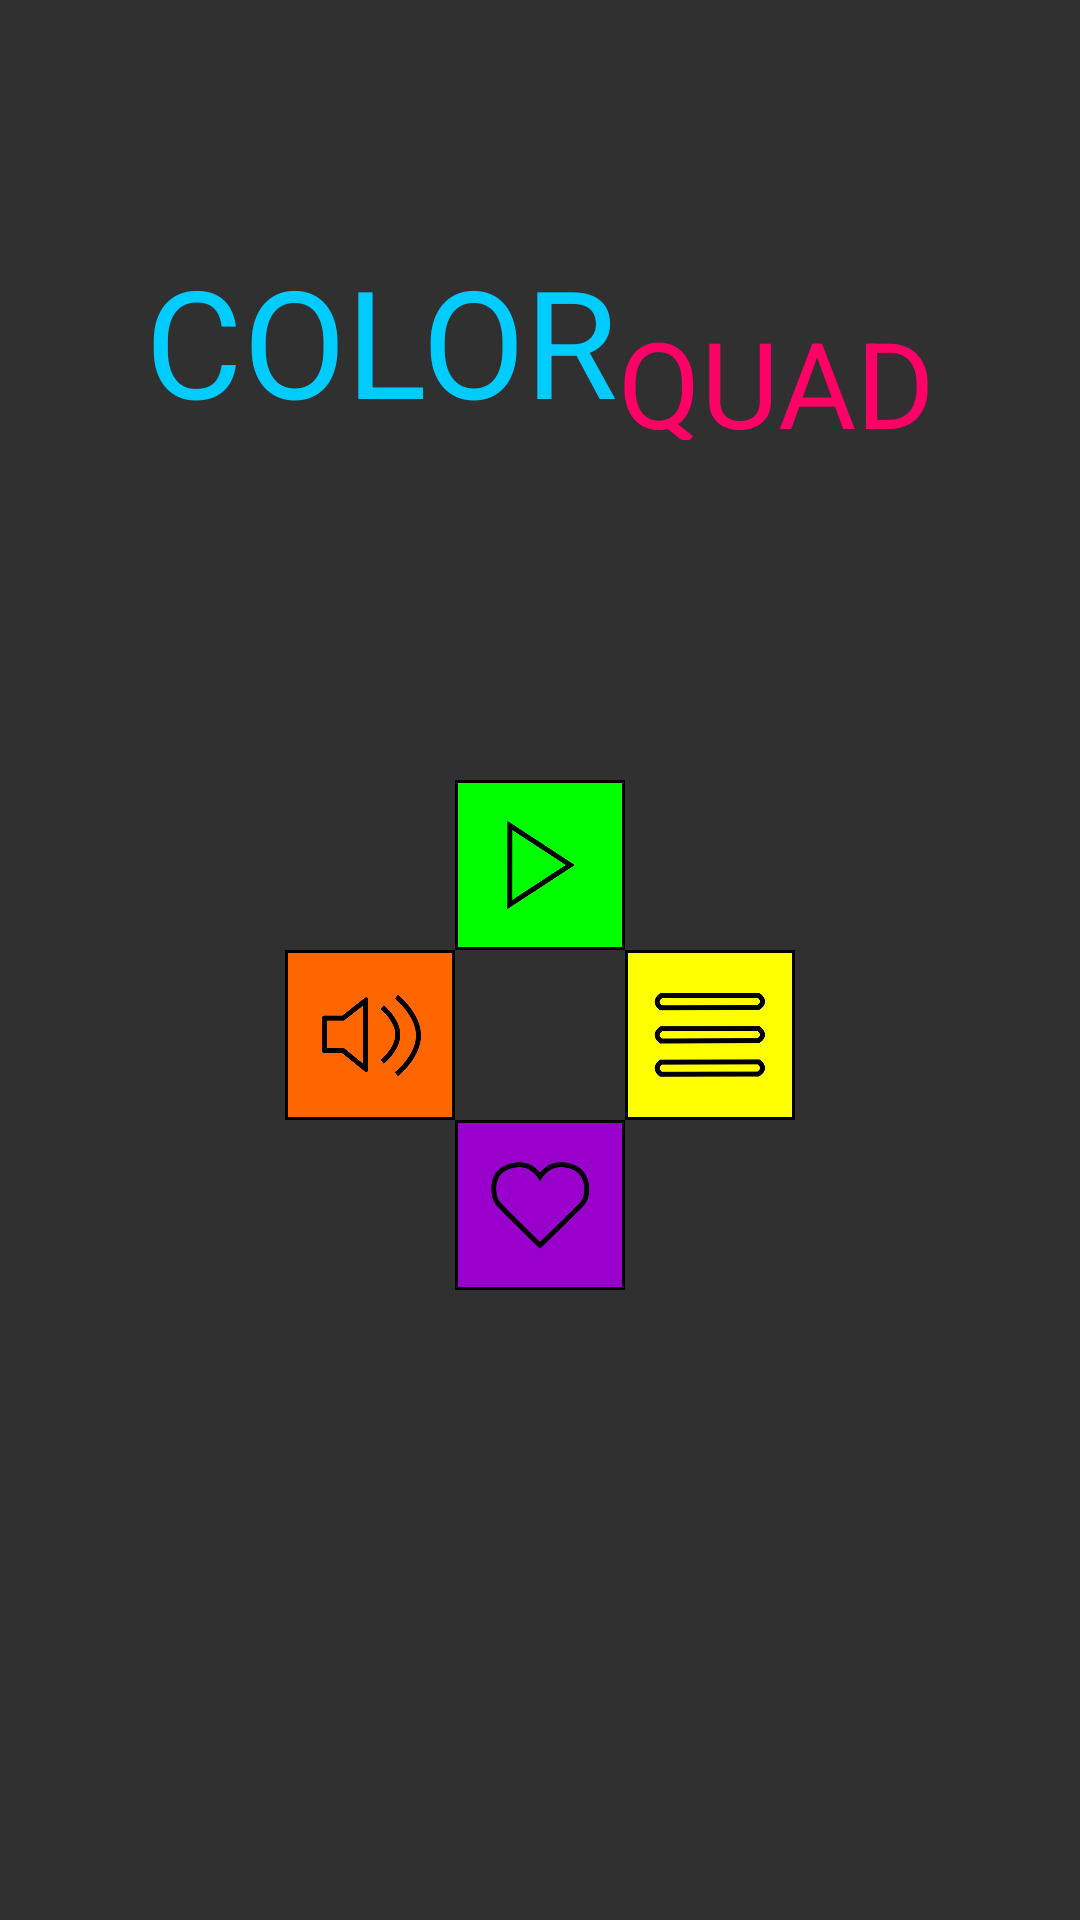

Reconstruct the res/layout file that produces this screen, plus the resources it refers to.
<!-- AndroidManifest.xml: application theme AppTheme -->
<!-- res/layout/main_menu.xml -->
<?xml version="1.0" encoding="utf-8"?>

<RelativeLayout xmlns:android="http://schemas.android.com/apk/res/android"
    android:layout_width="match_parent"
    android:layout_height="match_parent"
    android:id="@+id/layout"
    android:background="@drawable/dark_wall">
    <LinearLayout
        android:orientation="horizontal"
        android:layout_width="wrap_content"
        android:layout_height="wrap_content"
        android:layout_alignParentTop="true"
        android:layout_centerHorizontal="true"
        android:layout_marginTop="80dp">

        <TextView
            android:layout_width="wrap_content"
            android:layout_height="wrap_content"
            android:textSize="50sp"
            android:textColor="@color/cyan"
            android:text="COLOR"
            android:id="@+id/title_color" />

        <TextView
            android:layout_width="wrap_content"
            android:layout_height="wrap_content"
            android:textSize="40sp"
            android:layout_marginTop="10dp"
            android:textColor="@color/pink"
            android:text="QUAD"
            android:id="@+id/title_quad" />
    </LinearLayout>

    <TableLayout
        android:layout_width="170dp"
        android:layout_height="220dp"
        android:layout_centerVertical="true"
        android:paddingTop="50dp"
        android:layout_centerHorizontal="true">

        <TableRow
            android:layout_width="match_parent"
            android:layout_height="match_parent">
            <ImageButton
                android:layout_width="0dp"
                android:layout_height="wrap_content"
                android:id="@+id/but0"
                android:background="@null"
                android:clickable="false"
                android:adjustViewBounds="true"
                android:layout_weight="1"
                android:layout_column="0" />

            <ImageButton
                android:layout_width="0dp"
                android:layout_height="wrap_content"
                android:id="@+id/button_play"
                android:background="@drawable/rectangle_green"
                android:src="@drawable/play"
                android:layout_weight="1"
                android:adjustViewBounds="true"
                android:scaleType="fitXY"
                android:layout_column="0" />

            <ImageButton
                android:layout_width="0dp"
                android:layout_height="wrap_content"
                android:background="@null"
                android:clickable="false"
                android:layout_weight="1"
                android:id="@+id/but1"
                android:adjustViewBounds="true"
                android:layout_column="0" />
        </TableRow>
        <TableRow
            android:layout_width="match_parent"
            android:layout_height="match_parent">
            <ImageButton
                android:layout_width="0dp"
                android:layout_height="wrap_content"
                android:id="@+id/button_sound"
                android:background="@drawable/rectangle_orange"
                android:src="@drawable/sound"
                android:adjustViewBounds="true"
                android:scaleType="fitXY"
                android:layout_weight="1"
                android:layout_column="0" />

            <ImageButton
                android:layout_width="0dp"
                android:layout_height="wrap_content"
                android:id="@+id/button_middle"
                android:background="@null"
                android:src="@null"
                android:layout_weight="1"
                android:adjustViewBounds="true"
                android:layout_column="0" />

            <ImageButton
                android:layout_width="0dp"
                android:layout_height="wrap_content"
                android:id="@+id/button_levels"
                android:background="@drawable/rectangle_yellow"
                android:src="@drawable/levels"
                android:adjustViewBounds="true"
                android:scaleType="fitXY"
                android:layout_weight="1"
                android:layout_column="0" />
        </TableRow>

        <TableRow
            android:layout_width="match_parent"
            android:layout_height="match_parent">
            <ImageButton
                android:layout_width="0dp"
                android:layout_height="wrap_content"
                android:id="@+id/but2"
                android:background="@null"
                android:clickable="false"
                android:adjustViewBounds="true"
                android:layout_weight="1"
                android:layout_column="0" />

            <ImageButton
                android:layout_width="0dp"
                android:layout_height="wrap_content"
                android:id="@+id/button_love"
                android:background="@drawable/rectangle_purple"
                android:src="@drawable/love"
                android:adjustViewBounds="true"
                android:scaleType="fitXY"
                android:layout_weight="1"
                android:layout_column="0" />

            <ImageButton
                android:layout_width="0dp"
                android:layout_height="wrap_content"
                android:background="@null"
                android:clickable="false"
                android:layout_weight="1"
                android:id="@+id/but3"
                android:adjustViewBounds="true"
                android:layout_column="0" />
        </TableRow>

    </TableLayout>
</RelativeLayout>
<!-- resources referenced by this layout -->
<resources>
  <color name="cyan">#00ccff</color>
  <color name="pink">#ff0066</color>
  <!-- drawable levels: png bitmap (drawable, 9666 bytes) -->
  <!-- drawable love: png bitmap (drawable, 13128 bytes) -->
  <!-- drawable play: png bitmap (drawable, 11341 bytes) -->
  <!-- drawable rectangle_green (drawable) -->
  <?xml version="1.0" encoding="UTF-8"?>
  
  <shape xmlns:android="http://schemas.android.com/apk/res/android">
      <stroke
          android:width="1dp"
          android:color="@color/black"
          />
      <solid
          android:color="@color/green"
          />
  </shape>
  <!-- drawable rectangle_orange (drawable) -->
  <?xml version="1.0" encoding="UTF-8"?>
  
  <shape xmlns:android="http://schemas.android.com/apk/res/android">
      <stroke
          android:width="1dp"
          android:color="@color/black"
          />
      <solid
          android:color="@color/orange"
          />
  </shape>
  <!-- drawable rectangle_purple (drawable) -->
  <?xml version="1.0" encoding="UTF-8"?>
  
  <shape xmlns:android="http://schemas.android.com/apk/res/android">
      <stroke
          android:width="1dp"
          android:color="@color/black"
          />
      <solid
          android:color="@color/purple"
          />
  </shape>
  <!-- drawable rectangle_yellow (drawable) -->
  <?xml version="1.0" encoding="UTF-8"?>
  
  <shape xmlns:android="http://schemas.android.com/apk/res/android">
      <stroke
          android:width="1dp"
          android:color="@color/black"
          />
      <solid
          android:color="@color/yellow"
          />
  </shape>
  <!-- drawable sound: png bitmap (drawable, 13181 bytes) -->
  <style name="AppTheme" parent="Theme.AppCompat.NoActionBar">
          
          <item name="colorPrimary">@color/black</item>
          <item name="colorPrimaryDark">@color/pressed_cyan</item>
          <item name="colorAccent">@color/colorAccent</item>
          <item name="android:windowNoTitle">true</item>
          <item name="android:windowFullscreen">true</item>
          <item name="windowActionBar">false</item>
      </style>
  <color name="black">#000000</color>
  <color name="green">#00ff00</color>
  <color name="orange">#ff6600</color>
  <color name="purple">#9900cc</color>
  <color name="yellow">#ffff00</color>
  <color name="pressed_cyan">#00cccc</color>
  <color name="colorAccent">#FF4081</color>
</resources>
